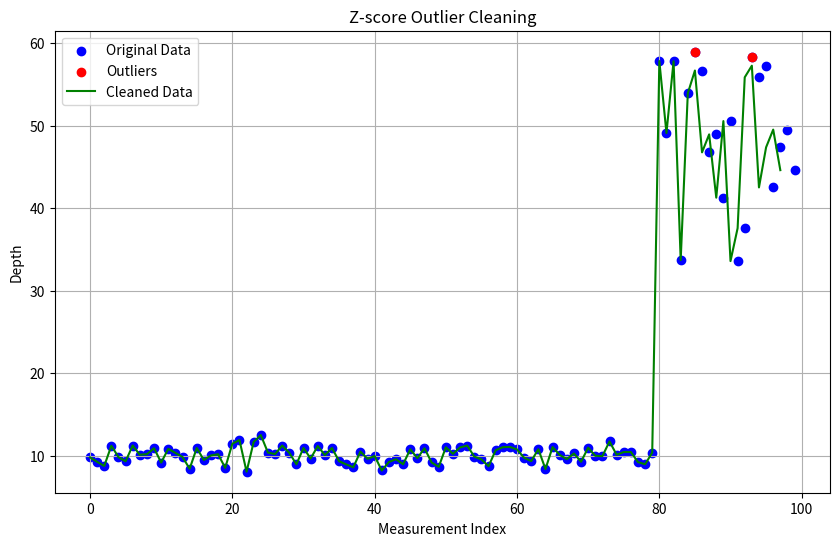

Generate this figure with matplotlib:
import numpy as np
import matplotlib.pyplot as plt
from scipy import stats

# Simulate depth measurements
num_measurements = 100
depth_values = np.concatenate([
    np.random.normal(10, 1, int(num_measurements * 0.8)),  # Majority of data
    np.random.normal(50, 10, int(num_measurements * 0.2))  # Outliers
])

# Calculate Z-scores
z_scores = np.abs(stats.zscore(depth_values))

# Set a Z-score threshold for outlier detection
z_score_threshold = 2.5

# Identify outliers
outliers = np.where(z_scores > z_score_threshold)[0]

# Remove outliers
cleaned_depth_values = np.delete(depth_values, outliers)

# Plot the original and cleaned data
plt.figure(figsize=(10, 6))
plt.scatter(range(num_measurements), depth_values, color='b', label='Original Data')
plt.scatter(outliers, depth_values[outliers], color='r', label='Outliers')
plt.plot(cleaned_depth_values, 'g', label='Cleaned Data')
plt.xlabel('Measurement Index')
plt.ylabel('Depth')
plt.title('Z-score Outlier Cleaning')
plt.legend()
plt.grid(True)
plt.show()
